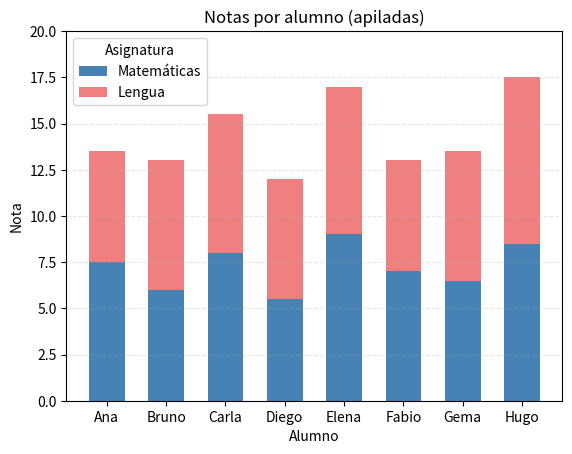
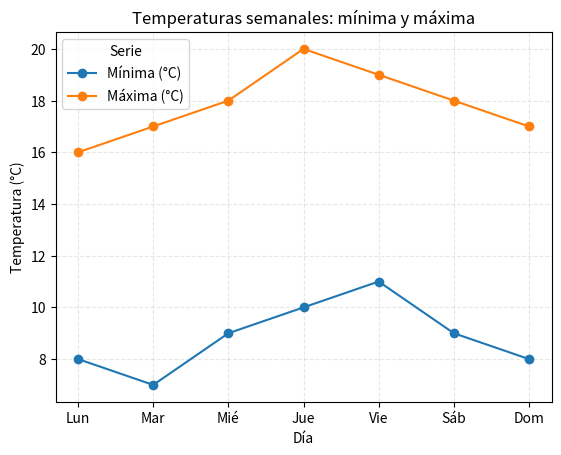
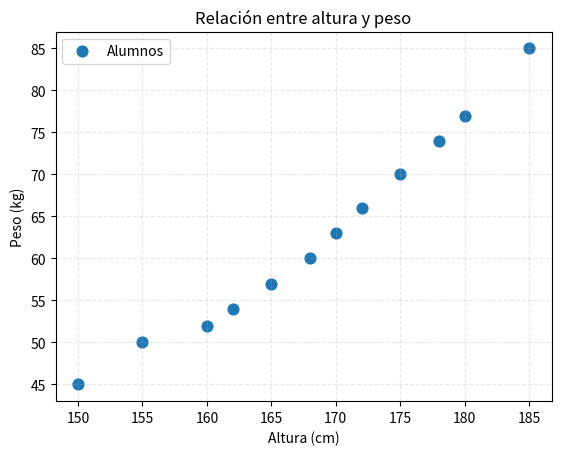
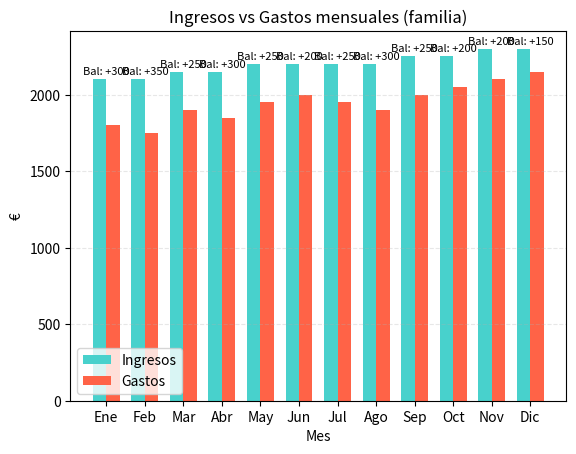

Here is the Python script that generated these plots, in order:
import pandas as pd
import numpy as np
import matplotlib.pyplot as plt


# 1) DataFrame con notas

students = ['Ana', 'Bruno', 'Carla', 'Diego', 'Elena', 'Fabio', 'Gema', 'Hugo']
mathNotes = [7.5, 6.0, 8.0, 5.5, 9.0, 7.0, 6.5, 8.5]
languageNotes = [6.0, 7.0, 7.5, 6.5, 8.0, 6.0, 7.0, 9.0]

df_notes = pd.DataFrame({
    'Alumno': students,
    'Matemáticas': mathNotes,
    'Lengua': languageNotes
})
print("DataFrame de notas:\n", df_notes, "\n")


# 2) Gráfico de barras apilado 

x = np.arange(len(students))
width = 0.6 

plt.figure()
plt.bar(x, df_notes['Matemáticas'], width=width, label='Matemáticas', color='steelblue')
plt.bar(x, df_notes['Lengua'], width=width, bottom=df_notes['Matemáticas'], label='Lengua', color='lightcoral')
plt.xticks(x, students, rotation=0)
plt.title('Notas por alumno (apiladas)')
plt.xlabel('Alumno')
plt.ylabel('Nota')
plt.ylim(0, 20)  
plt.legend(title='Asignatura')
plt.grid(axis='y', linestyle='--', alpha=0.3)
plt.show()


# 3 doble línea

days = ['Lun', 'Mar', 'Mié', 'Jue', 'Vie', 'Sáb', 'Dom']
t_min = [8, 7, 9, 10, 11, 9, 8]
t_max = [16, 17, 18, 20, 19, 18, 17]

plt.figure()
plt.plot(days, t_min, marker='o', label='Mínima (°C)')
plt.plot(days, t_max, marker='o', label='Máxima (°C)')
plt.title('Temperaturas semanales: mínima y máxima')
plt.xlabel('Día')
plt.ylabel('Temperatura (°C)')
plt.legend(title='Serie')
plt.grid(True, linestyle='--', alpha=0.3)
plt.show()


# Gráfico de dispersión

height_cm = [150, 155, 160, 162, 165, 168, 170, 172, 175, 178, 180, 185]
weight_kg   = [45, 50, 52, 54, 57, 60, 63, 66, 70, 74, 77, 85]

plt.figure()
plt.scatter( height_cm,  weight_kg, label='Alumnos', s=60)
plt.title('Relación entre altura y peso')
plt.xlabel('Altura (cm)')
plt.ylabel('Peso (kg)')
plt.legend()
plt.grid(True, linestyle='--', alpha=0.3)
plt.show()


#  Barras 

months = ['Ene','Feb','Mar','Abr','May','Jun','Jul','Ago','Sep','Oct','Nov','Dic']
income = [2100, 2100, 2150, 2150, 2200, 2200, 2200, 2200, 2250, 2250, 2300, 2300]
bills   = [1800, 1750, 1900, 1850, 1950, 2000, 1950, 1900, 2000, 2050, 2100, 2150]

x = np.arange(len(months))
w = 0.35

plt.figure()
plt.bar(x - w/2, income, width=w, label='Ingresos', color='mediumturquoise')
plt.bar(x + w/2, bills,   width=w, label='Gastos',   color='tomato')
plt.xticks(x, months, rotation=0)
plt.title('Ingresos vs Gastos mensuales (familia)')
plt.xlabel('Mes')
plt.ylabel('€')
plt.legend()
plt.grid(axis='y', linestyle='--', alpha=0.3)



balance = np.array(income) - np.array(bills)
for i, val in enumerate(balance):
    plt.text(i, max(income[i], bills[i]) + 30, f'Bal: {val:+}', ha='center', fontsize=8)
plt.show()
